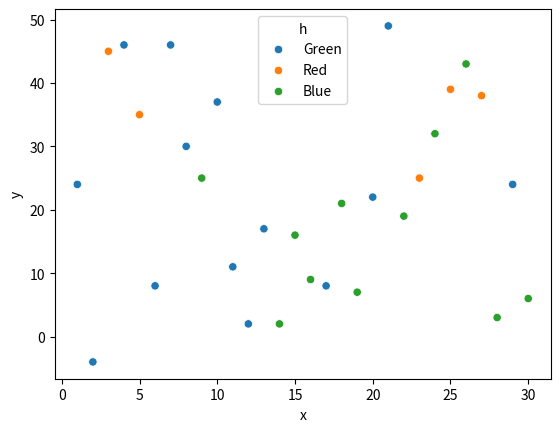

Write the Python code that produced this figure.
import seaborn as sns
import matplotlib.pyplot as plt
import numpy as np
import pandas as pd
import numpy.polynomial.polynomial as poly


# # Example data
# data = {
#     'x asis': [1, 2, 3, 4, 5],
#     'y asis': [2, 4, 6, 8, 10]
# }
#
# # Create the line plot
# sns.lineplot(x = 'x asis', y = 'y asis', data = data)
#
# # Show the plot
# plt.show()

# a = np.arange(1,11)
# b = np.random.randint(-5,25,10)
# sns.lineplot(x=a,y=b) #grąžina ašis (axes object)
# plt.show()

# #• Taškinis
# a = np.arange(1,11)
# b = np.random.randint(-5,25,10)
# sns.scatterplot(x=a,y=b) #grąžina ašis (axes object)
# plt.show()

rch = ['Red','Green','Blue'] #iš čia generuosime 30 atsitiktinių ↪ pasirinkimų
a = np.arange(1,31) # 1-30
b= np.random.randint(-5,50,30)
rng = np.random.default_rng() #pasirinkimų generatorius
r = rng.choice(rch, size=30) # 30 random iš rch.
df = pd.DataFrame(data={'x':a, 'y':b, 'h':r}) #df susikūrimas
sns.scatterplot(data=df, x='x',y='y',hue='h') #hue parametro # demonstracija
plt.show()

# df = pd.DataFrame(data={'x':[*range(0,5)], 'y':np.random.randint(0,10,5)})
# coef = np.polyfit(x=df['x'], y=df['y'], deg=1)
# ffit = poly.Polynomial(coef=coef[::-1])
# #ffit
#
# y_fitted = ffit(df['x'])
# plt.show()